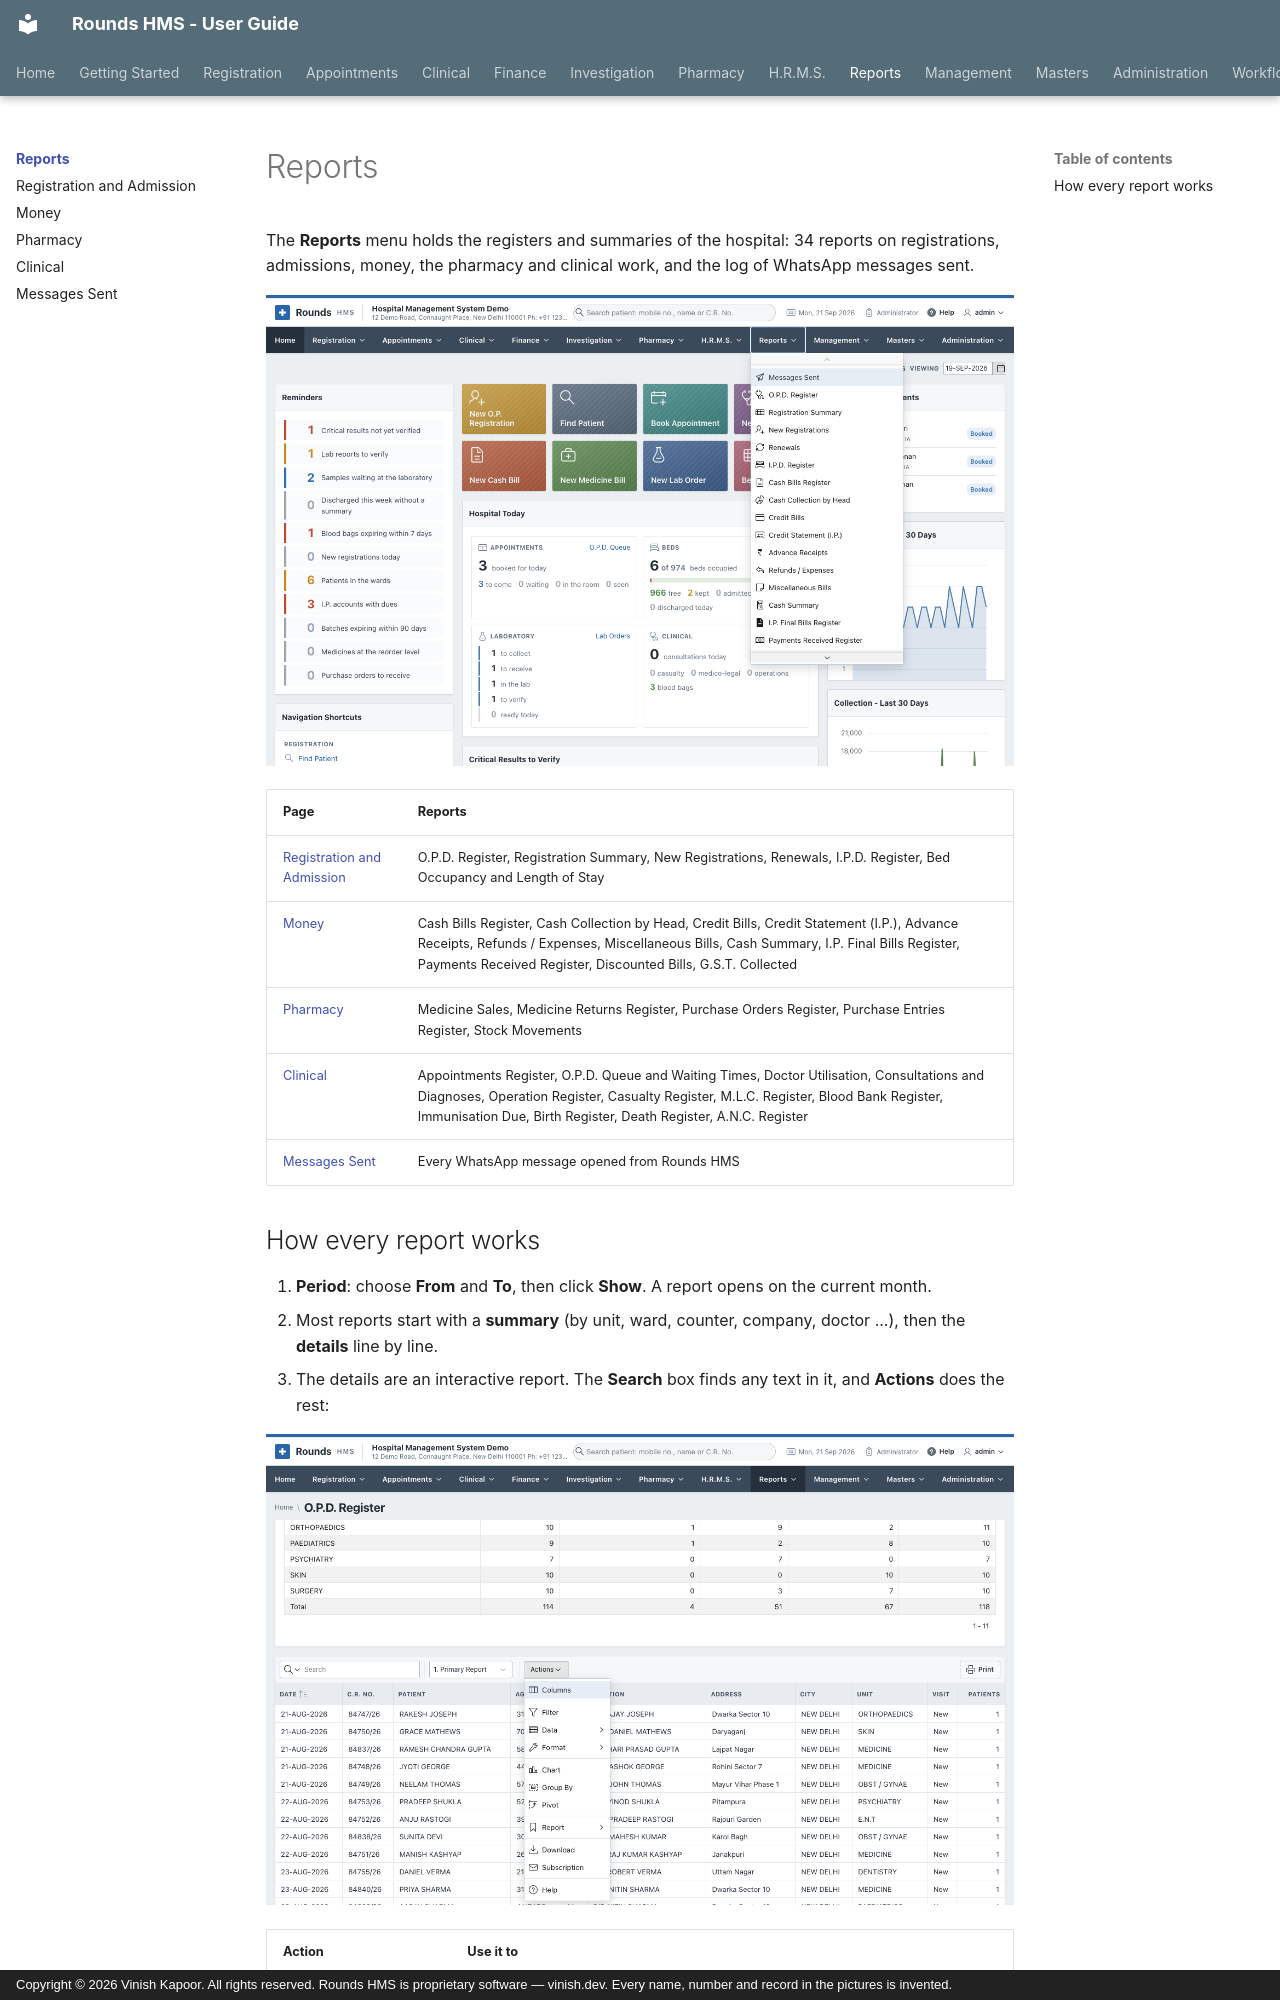

repository: devvinish/rounds-docs · page: reports/index.html · generator: mkdocs · copyright: Copyright © 2026 Vinish Kapoor. All rights reserved. Rounds HMS is proprietary software — vinish.dev. Every name, number and record in the pictures is invented.

# Reports

The **Reports** menu holds the registers and summaries of the hospital: 34 reports on registrations,
admissions, money, the pharmacy and clinical work, and the log of WhatsApp messages sent.

![The Reports menu](../assets/screens/reports/menu.png)

| Page | Reports |
|---|---|
| [Registration and Admission](registration.md) | O.P.D. Register, Registration Summary, New Registrations, Renewals, I.P.D. Register, Bed Occupancy and Length of Stay |
| [Money](finance.md) | Cash Bills Register, Cash Collection by Head, Credit Bills, Credit Statement (I.P.), Advance Receipts, Refunds / Expenses, Miscellaneous Bills, Cash Summary, I.P. Final Bills Register, Payments Received Register, Discounted Bills, G.S.T. Collected |
| [Pharmacy](pharmacy.md) | Medicine Sales, Medicine Returns Register, Purchase Orders Register, Purchase Entries Register, Stock Movements |
| [Clinical](clinical.md) | Appointments Register, O.P.D. Queue and Waiting Times, Doctor Utilisation, Consultations and Diagnoses, Operation Register, Casualty Register, M.L.C. Register, Blood Bank Register, Immunisation Due, Birth Register, Death Register, A.N.C. Register |
| [Messages Sent](messages.md) | Every WhatsApp message opened from Rounds HMS |
